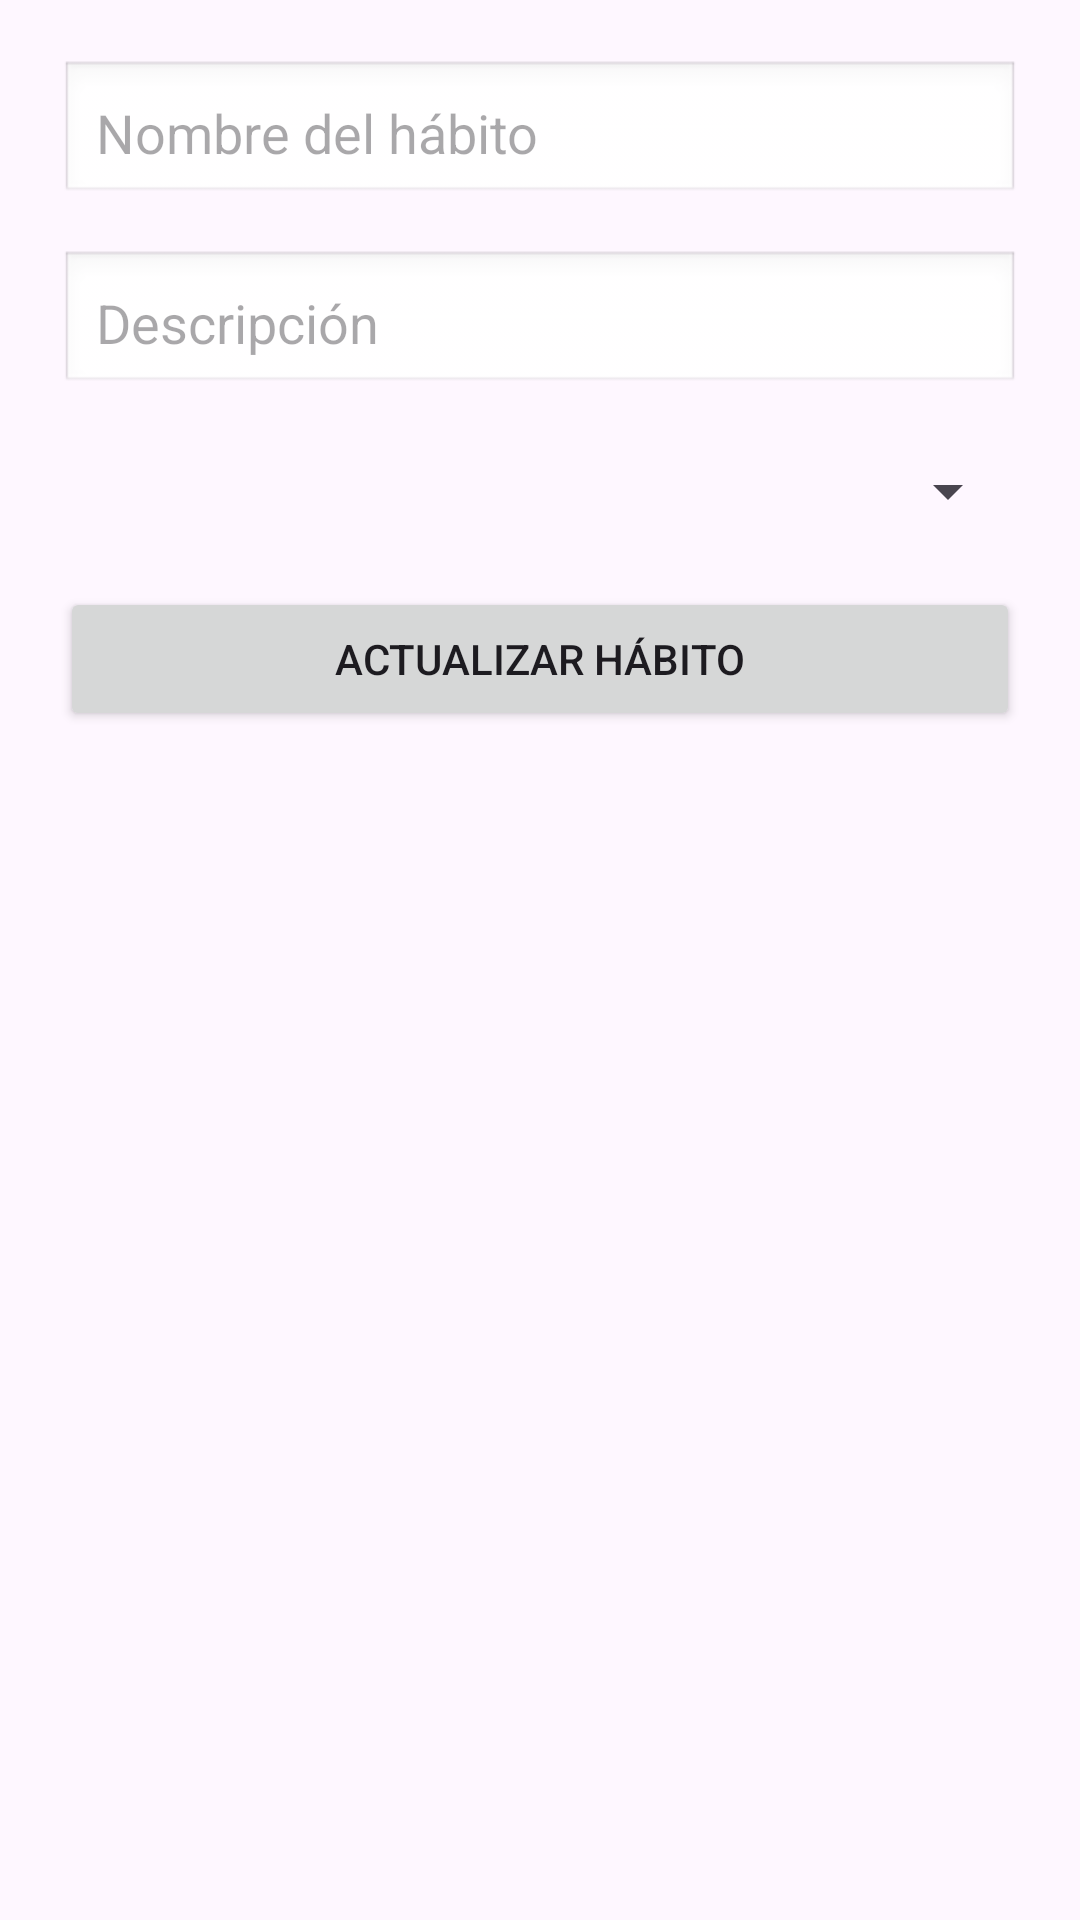

Layout XML and referenced resources for this Android screen:
<!-- AndroidManifest.xml: application theme Theme.Material3.DayNight.NoActionBar -->
<!-- res/layout/activity_habit_edit.xml -->
<?xml version="1.0" encoding="utf-8"?>
<LinearLayout xmlns:android="http://schemas.android.com/apk/res/android"
    android:orientation="vertical"
    android:padding="20dp"
    android:gravity="top"
    android:layout_width="match_parent"
    android:layout_height="match_parent">

    <EditText
        android:id="@+id/editHabitName"
        android:hint="Nombre del hábito"
        android:layout_marginBottom="15dp"
        android:layout_width="match_parent"
        android:layout_height="wrap_content"
        android:padding="12dp"
        android:background="@android:drawable/edit_text" />

    <EditText
        android:id="@+id/editHabitDescription"
        android:hint="Descripción"
        android:layout_marginBottom="20dp"
        android:layout_width="match_parent"
        android:layout_height="wrap_content"
        android:padding="12dp"
        android:background="@android:drawable/edit_text" />

    <Spinner
        android:id="@+id/spinnerEditCategory"
        android:layout_width="match_parent"
        android:layout_height="wrap_content"
        android:layout_marginBottom="20dp" />

    <Button
        android:id="@+id/btnUpdateHabit"
        android:text="Actualizar hábito"
        android:layout_width="match_parent"
        android:layout_height="wrap_content" />
</LinearLayout>
<!-- resources referenced by this layout -->
<resources>

</resources>
